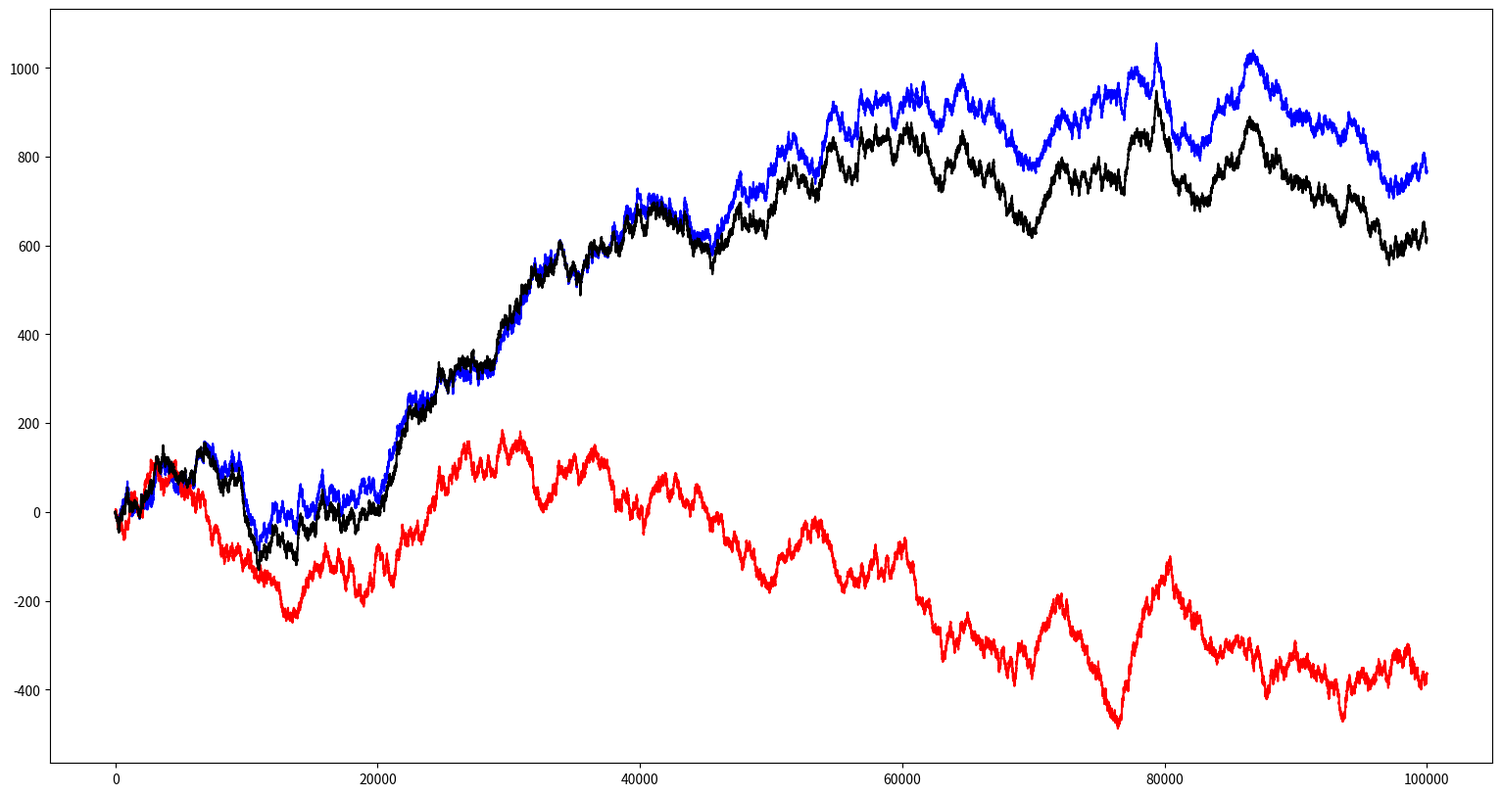

Recreate this plot in Python.
import numpy as np
import matplotlib.pyplot as plt
import scipy.stats as stats
import pandas as pd

N = 100000
norm_rv1 = np.random.normal(0, 1.5, N-1)
norm_rv2 = np.random.normal(0, 1.5, N-1)

W_T1 = np.concatenate(([0], np.cumsum(norm_rv1)))[:, None]
W_T2 = np.concatenate(([0], np.cumsum(norm_rv2)))[:, None]

phi = 0.95
W_T3 = phi * W_T1 + np.sqrt(1 - phi**2) * W_T2

plt.figure(figsize = (19, 10))
plt.plot(W_T1, color = 'b')
plt.plot(W_T2, color = 'r')
plt.plot(W_T3, color = 'black')
plt.show()
